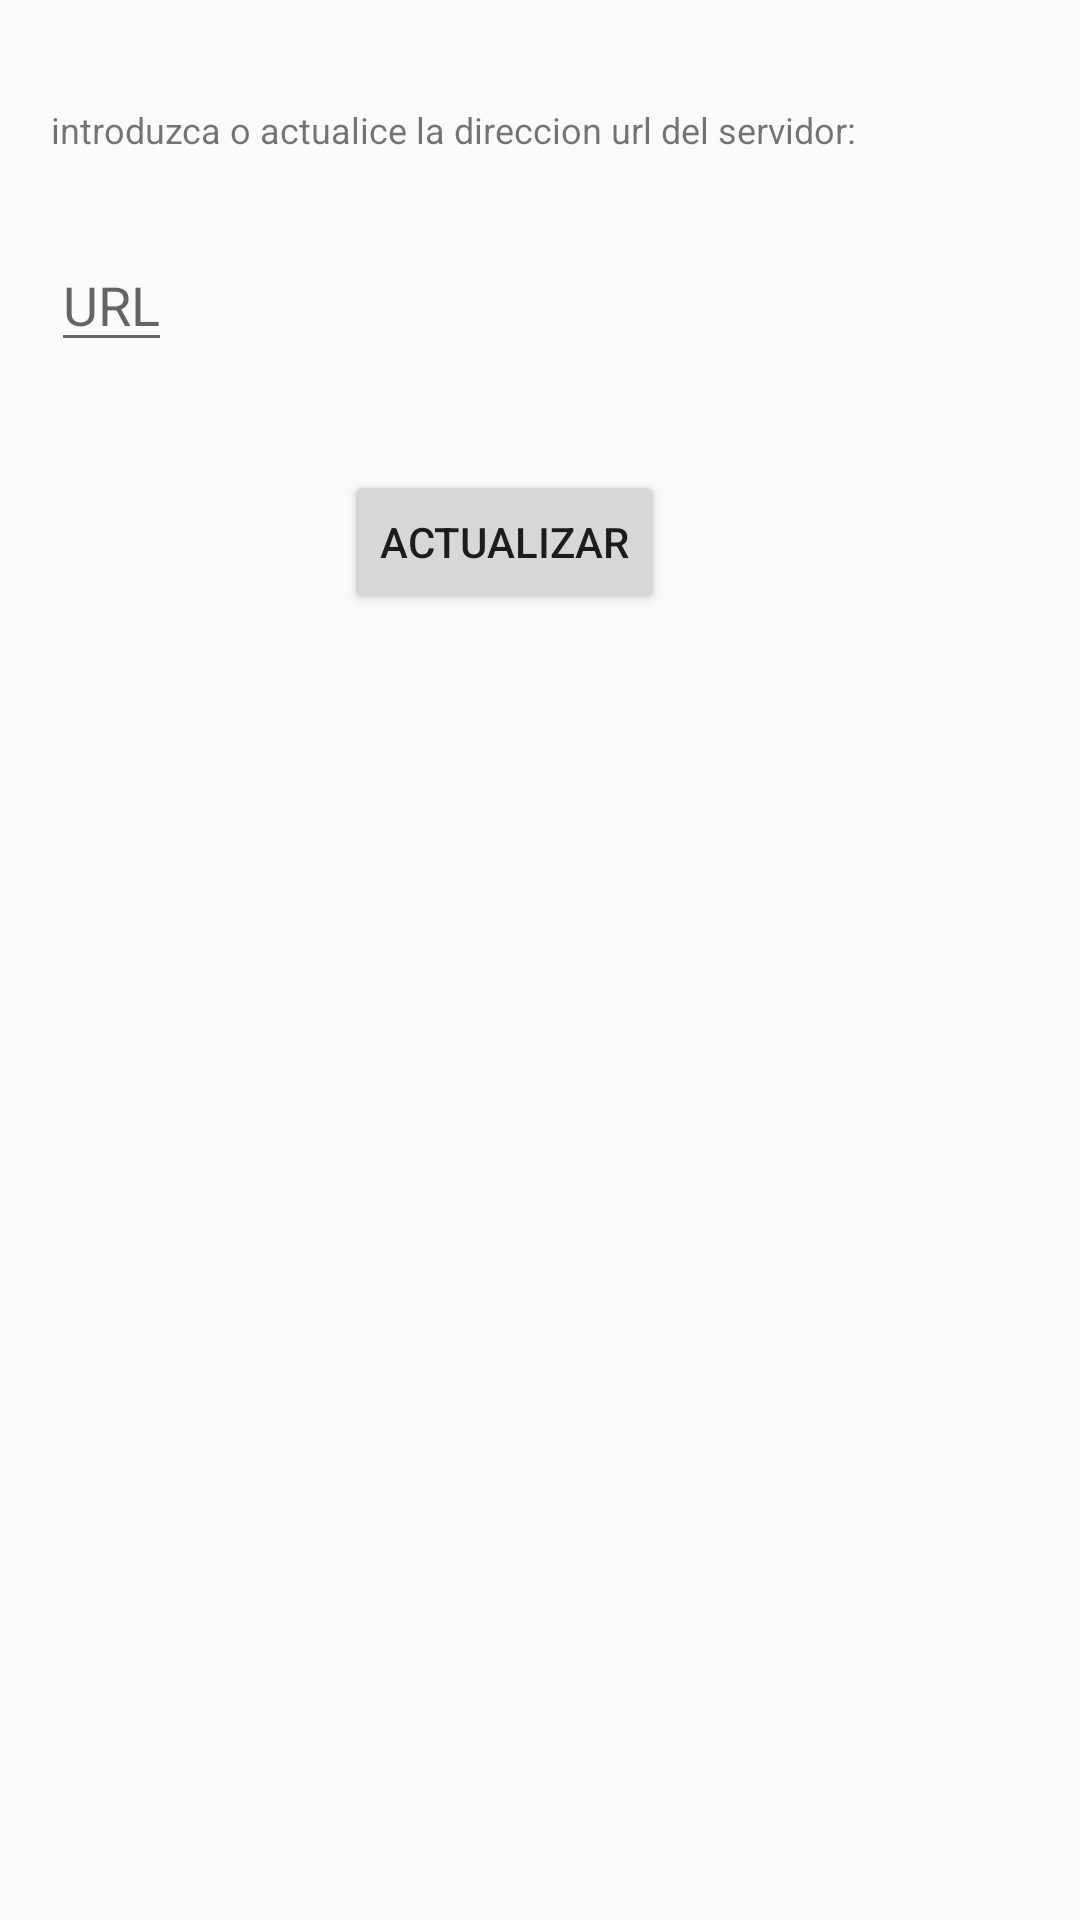

Produce the Android XML layout that renders to this screen, including the resource entries it uses.
<!-- AndroidManifest.xml: application theme AppTheme -->
<!-- res/layout/urlserver.xml -->
<?xml version="1.0" encoding="utf-8"?>
<RelativeLayout xmlns:android="http://schemas.android.com/apk/res/android"
    xmlns:app="http://schemas.android.com/apk/res-auto"
    xmlns:tools="http://schemas.android.com/tools"
    android:layout_width="match_parent"
    android:layout_height="match_parent"
    android:paddingBottom="0dp"
    android:paddingTop="0dp"
    tools:context=".Rrlserver">

    <TextView
        android:id="@+id/textView"
        android:layout_width="wrap_content"
        android:layout_height="wrap_content"

        android:layout_alignParentLeft="true"
        android:layout_alignParentStart="true"
        android:layout_alignParentTop="true"
        android:layout_marginLeft="17dp"
        android:layout_marginStart="17dp"
        android:layout_marginTop="35dp"
        android:text="introduzca o actualice la direccion url del servidor:"
        android:textSize="12dip"
        app:layout_constraintStart_toStartOf="parent"
        app:layout_constraintTop_toTopOf="parent"
        tools:layout_editor_absoluteX="0dp"
        tools:layout_editor_absoluteY="32dp" />

    

    <EditText
        android:id="@+id/ip1"
        android:layout_width="wrap_content"
        android:layout_height="wrap_content"

        android:layout_alignLeft="@+id/textView"
        android:layout_alignStart="@+id/textView"
        android:layout_below="@+id/textView"
        android:layout_marginTop="28dp"
        android:hint="URL"
        android:inputType="text"
        tools:layout_editor_absoluteX="0dp"
        tools:layout_editor_absoluteY="73dp" />

    <Button
        android:id="@+id/boton"
        android:layout_width="wrap_content"
        android:layout_height="wrap_content"
        android:layout_alignEnd="@+id/textView"
        android:layout_alignRight="@+id/textView"
        android:layout_below="@+id/ip1"
        android:layout_marginEnd="64dp"
        android:layout_marginRight="64dp"
        android:layout_marginTop="36dp"
        android:onClick="actualizar"
        android:text="actualizar" />


</RelativeLayout>
<!-- resources referenced by this layout -->
<resources>
  <style name="AppTheme" parent="Theme.AppCompat.Light.DarkActionBar">
          
          <item name="colorPrimary">@color/colorPrimary</item>
          <item name="colorPrimaryDark">@color/colorPrimaryDark</item>
          <item name="colorAccent">@color/colorAccent</item>
      </style>
  <color name="colorPrimary">#3F51B5</color>
  <color name="colorPrimaryDark">#303F9F</color>
  <color name="colorAccent">#ff4081</color>
</resources>
